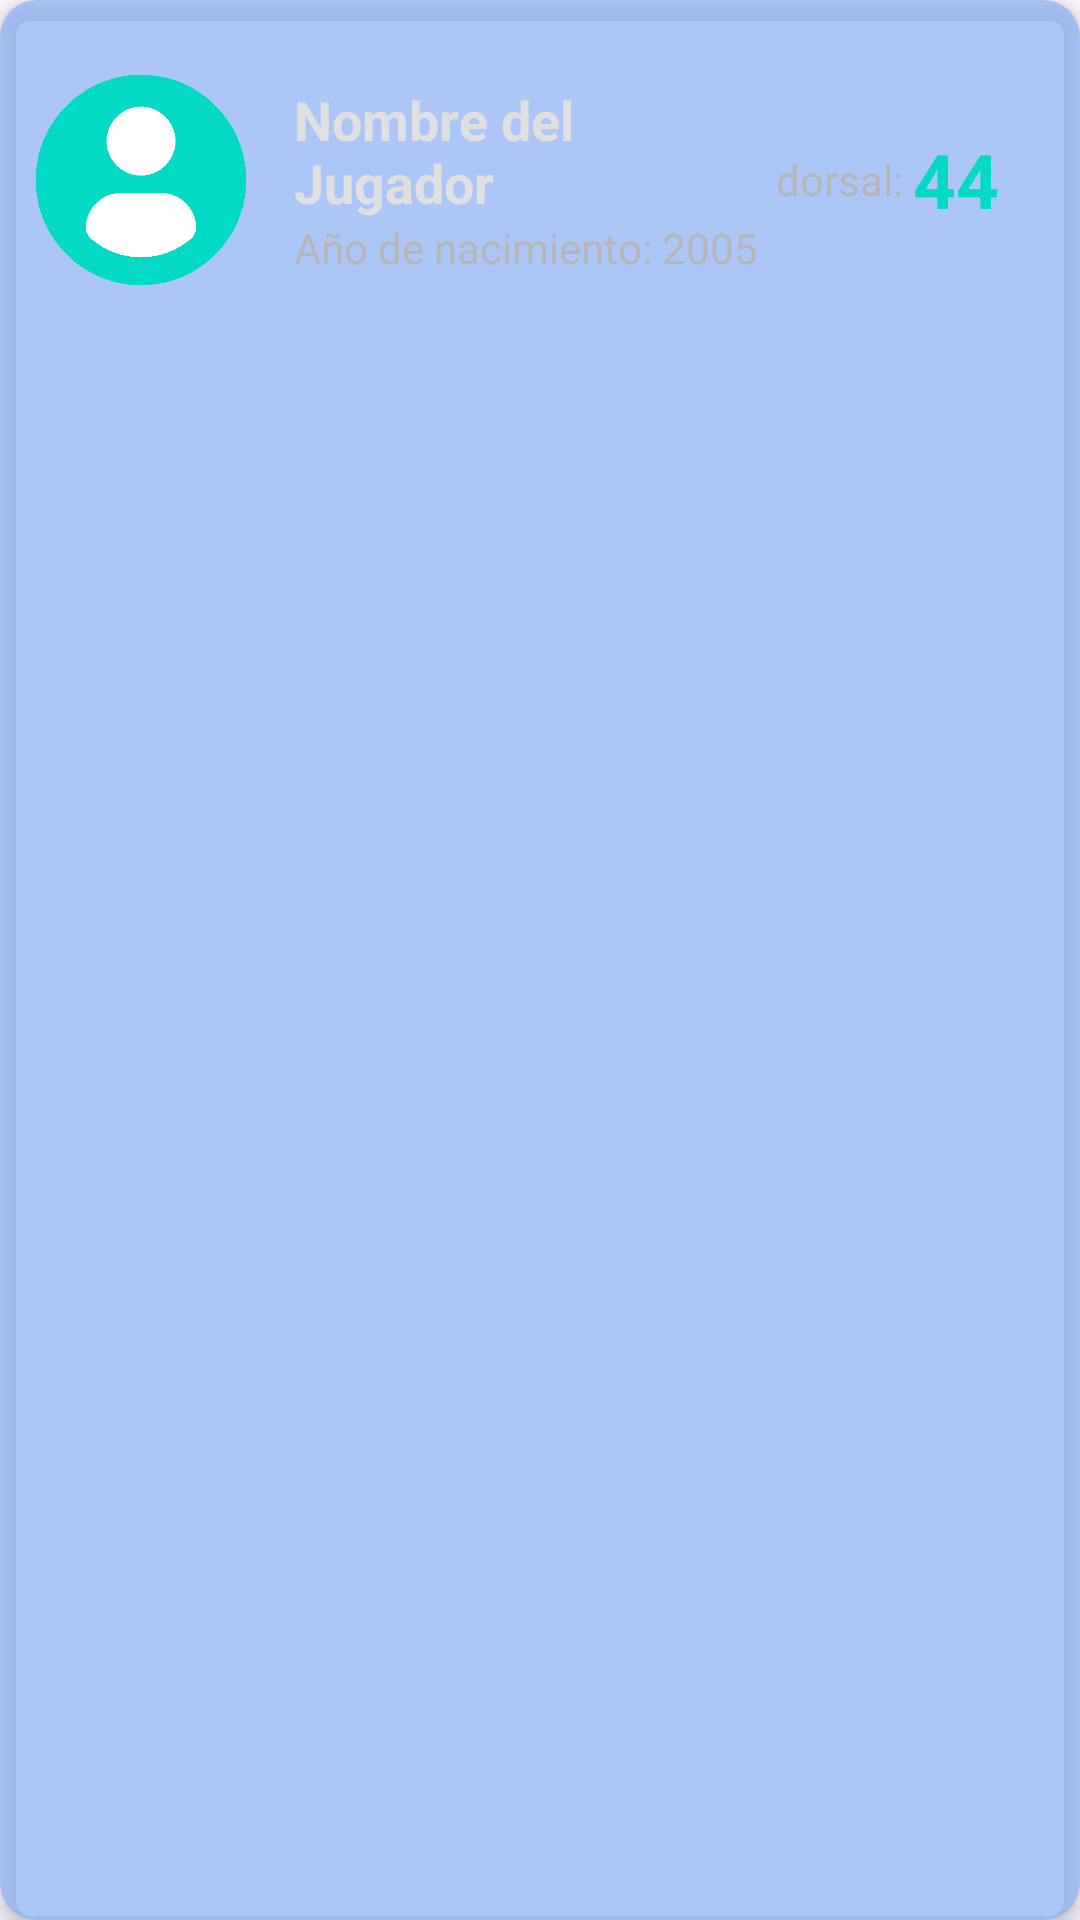

Reconstruct the res/layout file that produces this screen, plus the resources it refers to.
<!-- AndroidManifest.xml: application theme Theme.HandBallStats -->
<!-- res/layout/card_jugador.xml -->
<?xml version="1.0" encoding="utf-8"?>
<androidx.cardview.widget.CardView xmlns:android="http://schemas.android.com/apk/res/android"
    xmlns:app="http://schemas.android.com/apk/res-auto"
    android:layout_width="match_parent"
    android:layout_height="wrap_content"
    android:layout_margin="8dp"
    app:cardCornerRadius="12dp"
    app:cardElevation="4dp"
    app:cardBackgroundColor="#AE8AB4F8">

    <LinearLayout
        android:layout_width="match_parent"
        android:layout_height="120dp"
        android:orientation="horizontal"
        android:padding="12dp"
        android:gravity="center_vertical">

        <ImageView
            android:id="@+id/jugadorImageView"
            android:layout_width="70dp"
            android:layout_height="70dp"
            android:layout_gravity="center_vertical"
            android:scaleType="centerCrop"
            android:background="@drawable/proffile_azul"
            android:contentDescription="Foto del jugador" />

        <LinearLayout
            android:layout_width="0dp"
            android:layout_height="wrap_content"
            android:layout_weight="1"
            android:orientation="vertical"
            android:paddingStart="16dp">

            <TextView
                android:id="@+id/jugadorNombreText"
                android:layout_width="wrap_content"
                android:layout_height="wrap_content"
                android:text="Nombre del Jugador"
                android:textStyle="bold"
                android:textSize="18sp"
                android:textColor="@color/texto" />

            <TextView
                android:id="@+id/jugadorAnioText"
                android:layout_width="wrap_content"
                android:layout_height="wrap_content"
                android:text="Año de nacimiento: 2005"
                android:textSize="14sp"
                android:textColor="#B6B6B6" />
        </LinearLayout>

        <TextView
            android:id="@+id/dorsal"
            android:layout_width="wrap_content"
            android:layout_height="wrap_content"
            android:text="dorsal: "
            android:textSize="14sp"
            android:textColor="#B6B6B6" />

        <TextView
            android:id="@+id/jugadorDorsalText"
            android:layout_width="wrap_content"
            android:layout_height="wrap_content"
            android:text="44"
            android:textStyle="bold"
            android:textSize="25sp"
            android:layout_marginEnd="15dp"
            android:textColor="@color/secundario" />
    </LinearLayout>
</androidx.cardview.widget.CardView>
<!-- resources referenced by this layout -->
<resources>
  <color name="secundario">#03DAC5</color>
  <color name="texto">#E0E0E0</color>
  <!-- drawable proffile_azul: png bitmap (drawable, 4535 bytes) -->
  <style name="Theme.HandBallStats" parent="Base.Theme.HandBallStats" />
  <style name="Base.Theme.HandBallStats" parent="Theme.Material3.DayNight.NoActionBar">
          
          
      </style>
</resources>
